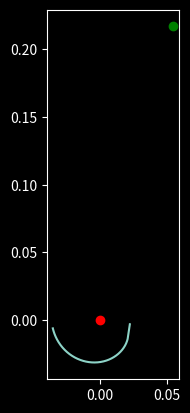

Recreate this plot in Python.
import numpy as np
import matplotlib.pyplot as plt
from scipy.optimize import fmin, root_scalar
from math import sqrt

plt.style.use('dark_background')

# TSA parameters
D = 0.100
R0 = 0.002
A = 0.025
B = 0.006

S = np.array([0.054, 0.217]) # Coordinates of the string separator

# Optimization parameters
XI = 20 # Desired reduction ratio

THETA0 = 3 * 2*np.pi # Motion range lower boundary
THETAM = 12 * 2*np.pi # Motion range upper boundary

def h_fun(theta):
    """
    Returns the string force to motor torque ration for a given twist state theta
    """
    return sqrt(D**2 + (A+B+R0*theta)**2)/(R0*(A+B+R0*theta))

def tsaLen(theta, theta0):
    """
    Returns the contration lenght of the TSA in configuration theta relative to configuration theta0
    """
    return sqrt(D**2 + (A+B + R0*theta)**2) - sqrt(D**2 + (A+B + R0*theta0)**2)

def rotate(u, angle):
    """
    For a 2D vector, rotates it by a given angle in the direct direction
    """
    return np.array([u[0]*np.cos(angle) - u[1]*np.sin(angle), u[0]*np.sin(angle) + u[1]*np.cos(angle)])

# Cam points placement functions

def moment_normal_point(s, h, xi):
    """
    Returns the point where the force from the strings has the desired moment on the cam, and is normal to the cam's radius
    """
    r_eq = xi/h #r0*h = Cam torque / motor torque = xi

    res = root_scalar(lambda b0: s[0]*np.cos(b0) + s[1]*np.sin(b0) - r_eq, bracket=[-np.pi/4,np.pi/4]) # find the absolute angle to the point
    beta = res.root

    return np.array([r_eq*np.cos(beta), r_eq*np.sin(beta)])

def first_cam_pt(theta0, s, xi):
    """Returns the first cam point, simply the moment normal point at motor angle theta 0.
    Might need to be changed to something else if the algorithm requires a different statring point"""
    return moment_normal_point(s, h_fun(theta0), xi)

def tangent_criteria_factor(theta, s, p, t, xi):
    """returns how far to move along the (a-s) vector in order to meet the tangent + moment linne criteria"""

    a = moment_normal_point(s, h_fun(theta), xi) #eq_mmt_pt
    v_int = ((p[0] - s[0])*(-t[1]) - (p[1] - s[1])*(-t[0]))/((-t[0])*(s[1] - a[1])- (-t[1])*(s[0] - a[0])) #intersection multiplier along line

    return v_int

def generate_cam_pts(theta0, theta_max, s, xi, num_pts, offset):
    """
    Sequencially generate a cam's outline.
    """

    #Initial point and tangent
    p0 = moment_normal_point(s, h_fun(theta0), xi)
    t0 = (p0-s)/np.linalg.norm(p0-s)

    #Optional offset in the direction of the tangent
    p = p0 + offset* t0
    t = t0

    #Container for the cam's points
    cam_pts = [p]

    #List of all motor configurations to be evaluated. One cam point per configuration
    theta_range = np.linspace(theta0, theta_max, num_pts)
    theta_step = theta_range[1] - theta_range[0]

    gamma_step = 1/xi * theta_step #amount to rotate the cam between each step

    for theta in theta_range[1:]:
        #rotate previous point and tangent
        p = rotate(p, gamma_step)
        t = rotate(t, gamma_step)

        #find intersection between the rotated tangent and the equal moment line
        v_int = tangent_criteria_factor(theta, s, p, t, xi)

        #find the next point and tangent
        a = moment_normal_point(s, h_fun(theta), xi)
        p = s + v_int*(a-s)
        t = (p-s)/np.linalg.norm(p-s)

        cam_pts.append(p)

    return [rotate(p, -i*1/xi*theta_step) for i, p in enumerate(cam_pts)]

class Cam:
    def __init__(self, s, theta0, thetaM, num_pts, xi, offset):
        self.pts = generate_cam_pts(theta0, thetaM, s, xi, num_pts, offset)
        self.s_pos = s
        self.alpha_step = 1/xi *((thetaM - theta0) / num_pts)

        self.xi = xi

        self.num_pts = num_pts

    def ptsRotated(self, angle):
        """
        Returns a version of the outline points rotated by an angle gamma in the direct direction
        """
        return [rotate(pt, angle) for pt in self.pts]

    def perim(self, idx1, idx2):
        """
        Simple perim approximation. Returns the sum of all lenght of segments between two specified indexes
        """
        assert idx1 <= idx2, "idx1 should be greater than idx2"

        perim = 0

        for i in range(idx1, idx2-1):
            perim = perim + np.linalg.norm(self.pts[i+1] - self.pts[i])

        return perim

    def outStringLen(self, pt_idx):
        assert pt_idx < self.num_pts, "pt_idx out of range"

        perim = self.perim(pt_idx, self.num_pts - 1)
        pts = self.ptsRotated(pt_idx*self.alpha_step)
        line = np.linalg.norm(pts[pt_idx] - self.s_pos)

        return perim + line
    
    def show(self):
        fig, ax = plt.subplots()

        ax.plot(0,0,'ro')
        ax.plot(self.s_pos[0], self.s_pos[1], 'go')

        ax.plot([pp[0] for pp in self.pts], [pp[1] for pp in self.pts], '-')
        #ax.grid()
        ax.set_aspect('equal')
        plt.show()

if __name__ == "__main__":
    cam = Cam(S, THETA0, THETAM, 500, XI, 0)
    cam.show()